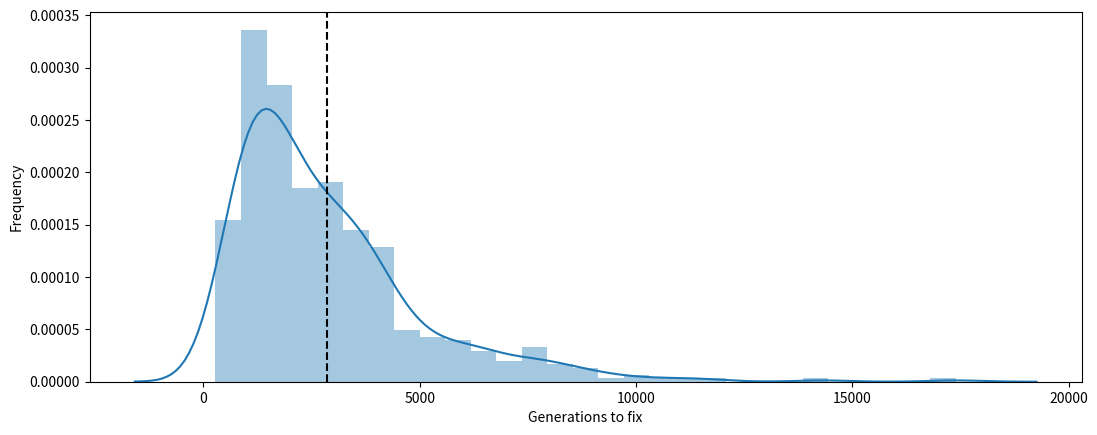

Here is the Python script that generated this plot:
#!/usr/bin/env python3

#Simulate the time to fixation under a range of different starting allele frequencies. Produce a plot showing starting allele frequency vs. number of generations to fix. 
#Do (at least) 100 simulations for each and include the variability in your plot.

#!/usr/bin/env python3

import numpy as np
import matplotlib.pyplot as plt
import seaborn as sns
# s = 0
# N = 100
n1 = 0.25
def simulation(Q, N, s, repetitions=100):
    N = int(2*N) 
    n1 = np.ones(repetitions, dtype=np.uint64) * Q * N 
    T = np.empty_like(n1)
    update = (n1 > 0) & (n1 < N)
    t = 0
    while update.any():
        t += 1
        p = n1 * (1 + s) / (N + n1 * s) 
        n1[update] = np.random.binomial(N, p[update])
        T[update] = t
        update = (n1 > 0) & (n1 < N)
    return n1 == N, T
fixations, times = simulation(Q=0.5, N=1000, s=0, repetitions=1000) #changed pop to 100000
fixation_prob = fixations.mean()
fixation_time = times[fixations].mean()
w, h = plt.rcParams['figure.figsize']
fig, ax = plt.subplots(figsize=(2 * w, h))
sns.distplot(times[fixations], ax=ax)
ax.axvline(times[fixations].mean(), color='k', ls='--')
ax.set(xlabel='Generations to fix', ylabel='Frequency')
plt.show() 